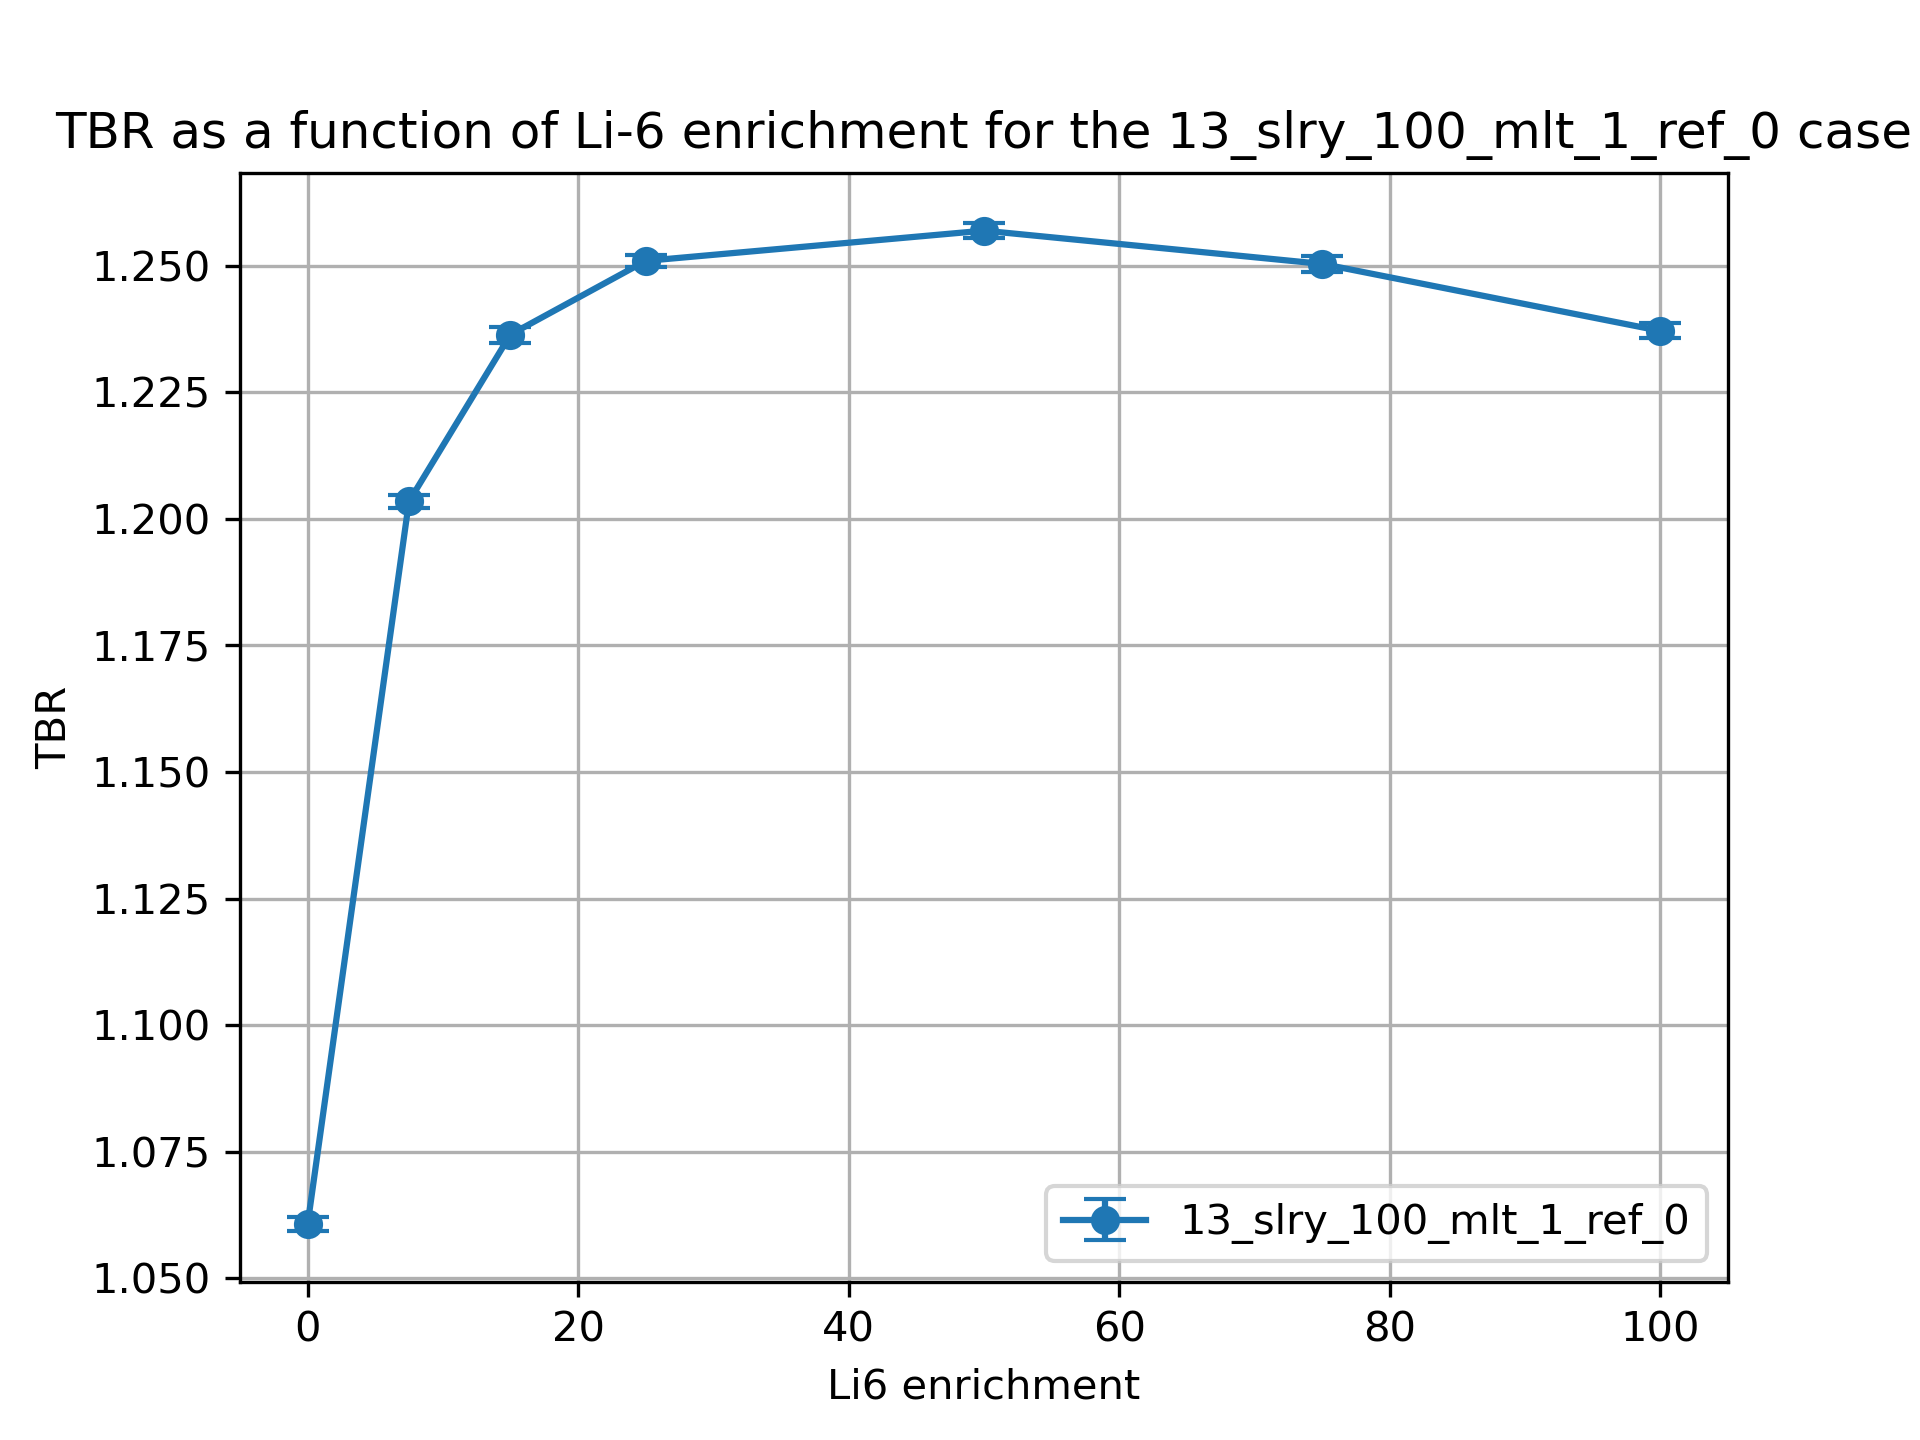

Values plotted in this chart, from the file beside it:
cell, nuclide, score, mean, std. dev., enrichment
10, Li6, (n,Xt), 0.9178, 0.001369, 0.01
10, Li7, (n,Xt), 0.08699, 0.0002095, 0.01
6, Li6, (n,Xt), 0.03391, 8.636611081260679e-05, 0.01
6, Li7, (n,Xt), 0.02198, 3.437349569012231e-05, 0.01
20, Li6, (n,Xt), 1.016, 0.001172, 7.5
20, Li7, (n,Xt), 0.08108, 0.0002043, 7.5
17, Li6, (n,Xt), 0.08588, 0.0001747, 7.5
17, Li7, (n,Xt), 0.02058, 3.2299504064706875e-05, 7.5
30, Li6, (n,Xt), 1.031, 0.001552, 15.0
30, Li7, (n,Xt), 0.07512, 0.0001695, 15.0
27, Li6, (n,Xt), 0.111, 0.0001693, 15.0
27, Li7, (n,Xt), 0.01919, 3.050014784037217e-05, 15.0
37, Li7, (n,Xt), 0.01732, 2.4234025897798912e-05, 25.0
37, Li6, (n,Xt), 0.1342, 0.0001637, 25.0
40, Li7, (n,Xt), 0.06732, 0.0001452, 25.0
40, Li6, (n,Xt), 1.032, 0.001153, 25.0
50, Li6, (n,Xt), 1.023, 0.001435, 50.0
50, Li7, (n,Xt), 0.04819, 0.0001148, 50.0
47, Li6, (n,Xt), 0.1735, 0.0002956, 50.0
47, Li7, (n,Xt), 0.01262, 1.856711781123074e-05, 50.0
60, Li6, (n,Xt), 1.012, 0.001588, 75.0
60, Li7, (n,Xt), 0.02967, 7.307374110757399e-05, 75.0
57, Li6, (n,Xt), 0.2012, 0.0003073, 75.0
57, Li7, (n,Xt), 0.007908, 1.0770225178202953e-05, 75.0
70, Li6, (n,Xt), 1.001, 0.001429, 99.99
70, Li7, (n,Xt), 0.01168, 2.932323789709756e-05, 99.99
67, Li6, (n,Xt), 0.2217, 0.0003417, 99.99
67, Li7, (n,Xt), 0.003165, 4.602130864063896e-06, 99.99
